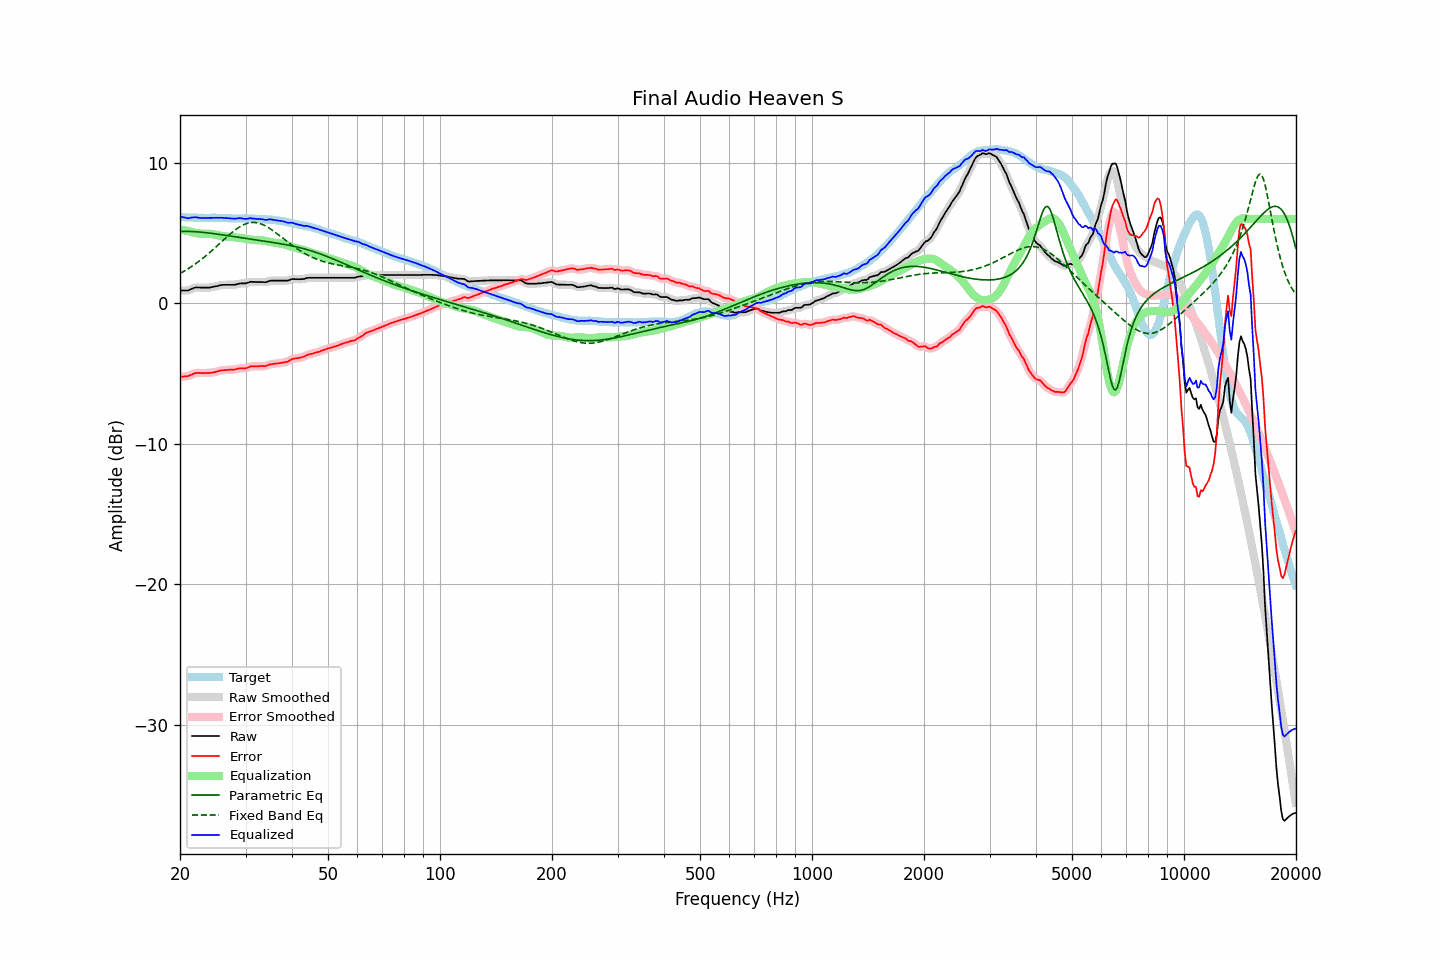

The file beside this chart, header and first rows:
frequency, raw, error, smoothed, error_smoothed, equalization, parametric_eq, fixed_band_eq, equalized_raw, equalized_smoothed, target
20.00, 0.91, -5.23, 0.92, -5.22, 5.26, 5.12, 2.12, 6.17, 6.18, 6.14
20.20, 0.91, -5.22, 0.91, -5.22, 5.24, 5.12, 2.18, 6.15, 6.14, 6.13
20.40, 0.91, -5.22, 0.90, -5.22, 5.21, 5.12, 2.25, 6.12, 6.11, 6.13
20.61, 0.91, -5.21, 0.91, -5.21, 5.18, 5.12, 2.31, 6.09, 6.09, 6.12
20.81, 0.91, -5.19, 0.91, -5.20, 5.16, 5.12, 2.38, 6.07, 6.07, 6.11
21.02, 0.91, -5.18, 0.93, -5.17, 5.13, 5.12, 2.45, 6.04, 6.06, 6.10
21.23, 0.96, -5.13, 0.96, -5.14, 5.11, 5.11, 2.53, 6.07, 6.07, 6.09
21.44, 1.01, -5.09, 1.01, -5.09, 5.08, 5.11, 2.60, 6.09, 6.09, 6.10
21.66, 1.06, -5.03, 1.06, -5.03, 5.05, 5.10, 2.68, 6.11, 6.11, 6.09
21.87, 1.10, -4.99, 1.10, -4.99, 5.02, 5.09, 2.76, 6.12, 6.12, 6.09
22.09, 1.13, -4.95, 1.12, -4.96, 4.99, 5.09, 2.84, 6.12, 6.11, 6.08
22.31, 1.12, -4.96, 1.13, -4.95, 4.97, 5.08, 2.92, 6.09, 6.10, 6.08
22.54, 1.12, -4.95, 1.12, -4.96, 4.96, 5.07, 3.00, 6.08, 6.08, 6.07
22.76, 1.11, -4.97, 1.11, -4.97, 4.95, 5.06, 3.09, 6.07, 6.07, 6.08
22.99, 1.11, -4.97, 1.11, -4.97, 4.96, 5.05, 3.18, 6.07, 6.07, 6.08
23.22, 1.11, -4.96, 1.11, -4.97, 4.96, 5.04, 3.27, 6.07, 6.07, 6.07
23.45, 1.11, -4.96, 1.11, -4.96, 4.96, 5.02, 3.37, 6.07, 6.07, 6.07
23.69, 1.11, -4.96, 1.11, -4.96, 4.96, 5.01, 3.46, 6.07, 6.07, 6.07
23.92, 1.11, -4.96, 1.12, -4.96, 4.95, 5.00, 3.56, 6.06, 6.07, 6.07
24.16, 1.13, -4.95, 1.13, -4.95, 4.94, 4.98, 3.66, 6.07, 6.07, 6.08
24.40, 1.15, -4.94, 1.15, -4.93, 4.92, 4.97, 3.76, 6.07, 6.08, 6.09
24.65, 1.18, -4.91, 1.18, -4.91, 4.90, 4.95, 3.86, 6.08, 6.08, 6.09
24.89, 1.20, -4.88, 1.20, -4.88, 4.88, 4.94, 3.97, 6.08, 6.08, 6.09
25.14, 1.22, -4.85, 1.23, -4.85, 4.85, 4.92, 4.07, 6.08, 6.08, 6.08
25.39, 1.25, -4.82, 1.25, -4.82, 4.83, 4.91, 4.18, 6.08, 6.08, 6.07
25.65, 1.28, -4.79, 1.28, -4.80, 4.80, 4.89, 4.28, 6.09, 6.08, 6.07
25.91, 1.30, -4.77, 1.30, -4.77, 4.78, 4.87, 4.39, 6.08, 6.08, 6.07
26.16, 1.31, -4.76, 1.31, -4.76, 4.77, 4.86, 4.50, 6.08, 6.08, 6.07
26.43, 1.31, -4.75, 1.31, -4.75, 4.75, 4.84, 4.60, 6.07, 6.07, 6.06
26.69, 1.31, -4.75, 1.31, -4.75, 4.75, 4.82, 4.70, 6.06, 6.06, 6.06
26.96, 1.31, -4.74, 1.31, -4.74, 4.74, 4.81, 4.81, 6.05, 6.05, 6.05
27.23, 1.31, -4.73, 1.31, -4.73, 4.73, 4.79, 4.91, 6.04, 6.04, 6.04
27.50, 1.31, -4.73, 1.31, -4.73, 4.72, 4.77, 5.00, 6.03, 6.03, 6.04
27.77, 1.31, -4.72, 1.31, -4.72, 4.71, 4.75, 5.10, 6.02, 6.02, 6.04
28.05, 1.32, -4.71, 1.32, -4.71, 4.69, 4.73, 5.19, 6.02, 6.02, 6.03
28.33, 1.34, -4.69, 1.34, -4.69, 4.68, 4.72, 5.27, 6.02, 6.03, 6.03
28.62, 1.37, -4.65, 1.37, -4.66, 4.67, 4.70, 5.35, 6.04, 6.04, 6.02
28.90, 1.40, -4.63, 1.39, -4.63, 4.66, 4.68, 5.43, 6.06, 6.05, 6.03
29.19, 1.41, -4.62, 1.41, -4.62, 4.64, 4.66, 5.49, 6.05, 6.05, 6.03
29.48, 1.41, -4.63, 1.41, -4.63, 4.62, 4.65, 5.56, 6.03, 6.03, 6.04
29.78, 1.41, -4.63, 1.41, -4.62, 4.60, 4.63, 5.61, 6.01, 6.01, 6.04
30.08, 1.42, -4.62, 1.43, -4.61, 4.58, 4.61, 5.65, 6.00, 6.01, 6.04
30.38, 1.46, -4.57, 1.46, -4.58, 4.56, 4.59, 5.69, 6.02, 6.02, 6.03
30.68, 1.49, -4.54, 1.49, -4.54, 4.55, 4.58, 5.72, 6.04, 6.04, 6.03
30.99, 1.53, -4.49, 1.52, -4.51, 4.53, 4.56, 5.74, 6.06, 6.05, 6.02
31.30, 1.52, -4.50, 1.52, -4.49, 4.51, 4.54, 5.75, 6.03, 6.04, 6.02
31.61, 1.52, -4.49, 1.52, -4.49, 4.50, 4.53, 5.75, 6.02, 6.02, 6.02
31.93, 1.51, -4.49, 1.51, -4.49, 4.49, 4.51, 5.74, 6.00, 6.00, 6.00
32.24, 1.51, -4.49, 1.51, -4.49, 4.48, 4.49, 5.72, 5.99, 5.99, 6.00
32.57, 1.51, -4.48, 1.51, -4.48, 4.48, 4.47, 5.69, 5.99, 5.99, 5.99
32.89, 1.51, -4.47, 1.51, -4.47, 4.48, 4.46, 5.66, 5.99, 5.99, 5.98
33.22, 1.51, -4.46, 1.50, -4.47, 4.47, 4.44, 5.62, 5.98, 5.97, 5.97
33.55, 1.50, -4.47, 1.50, -4.47, 4.46, 4.42, 5.57, 5.96, 5.96, 5.97
33.89, 1.49, -4.48, 1.50, -4.46, 4.44, 4.41, 5.51, 5.93, 5.94, 5.97
34.23, 1.52, -4.44, 1.52, -4.43, 4.42, 4.39, 5.45, 5.94, 5.94, 5.96
34.57, 1.56, -4.39, 1.56, -4.39, 4.40, 4.37, 5.38, 5.96, 5.95, 5.95
34.92, 1.60, -4.34, 1.59, -4.36, 4.37, 4.36, 5.31, 5.97, 5.96, 5.94
35.27, 1.61, -4.34, 1.61, -4.33, 4.35, 4.34, 5.23, 5.96, 5.96, 5.95
35.62, 1.61, -4.31, 1.61, -4.31, 4.33, 4.32, 5.15, 5.94, 5.94, 5.92
35.97, 1.61, -4.30, 1.61, -4.30, 4.30, 4.30, 5.07, 5.91, 5.92, 5.91
... 635 more rows
